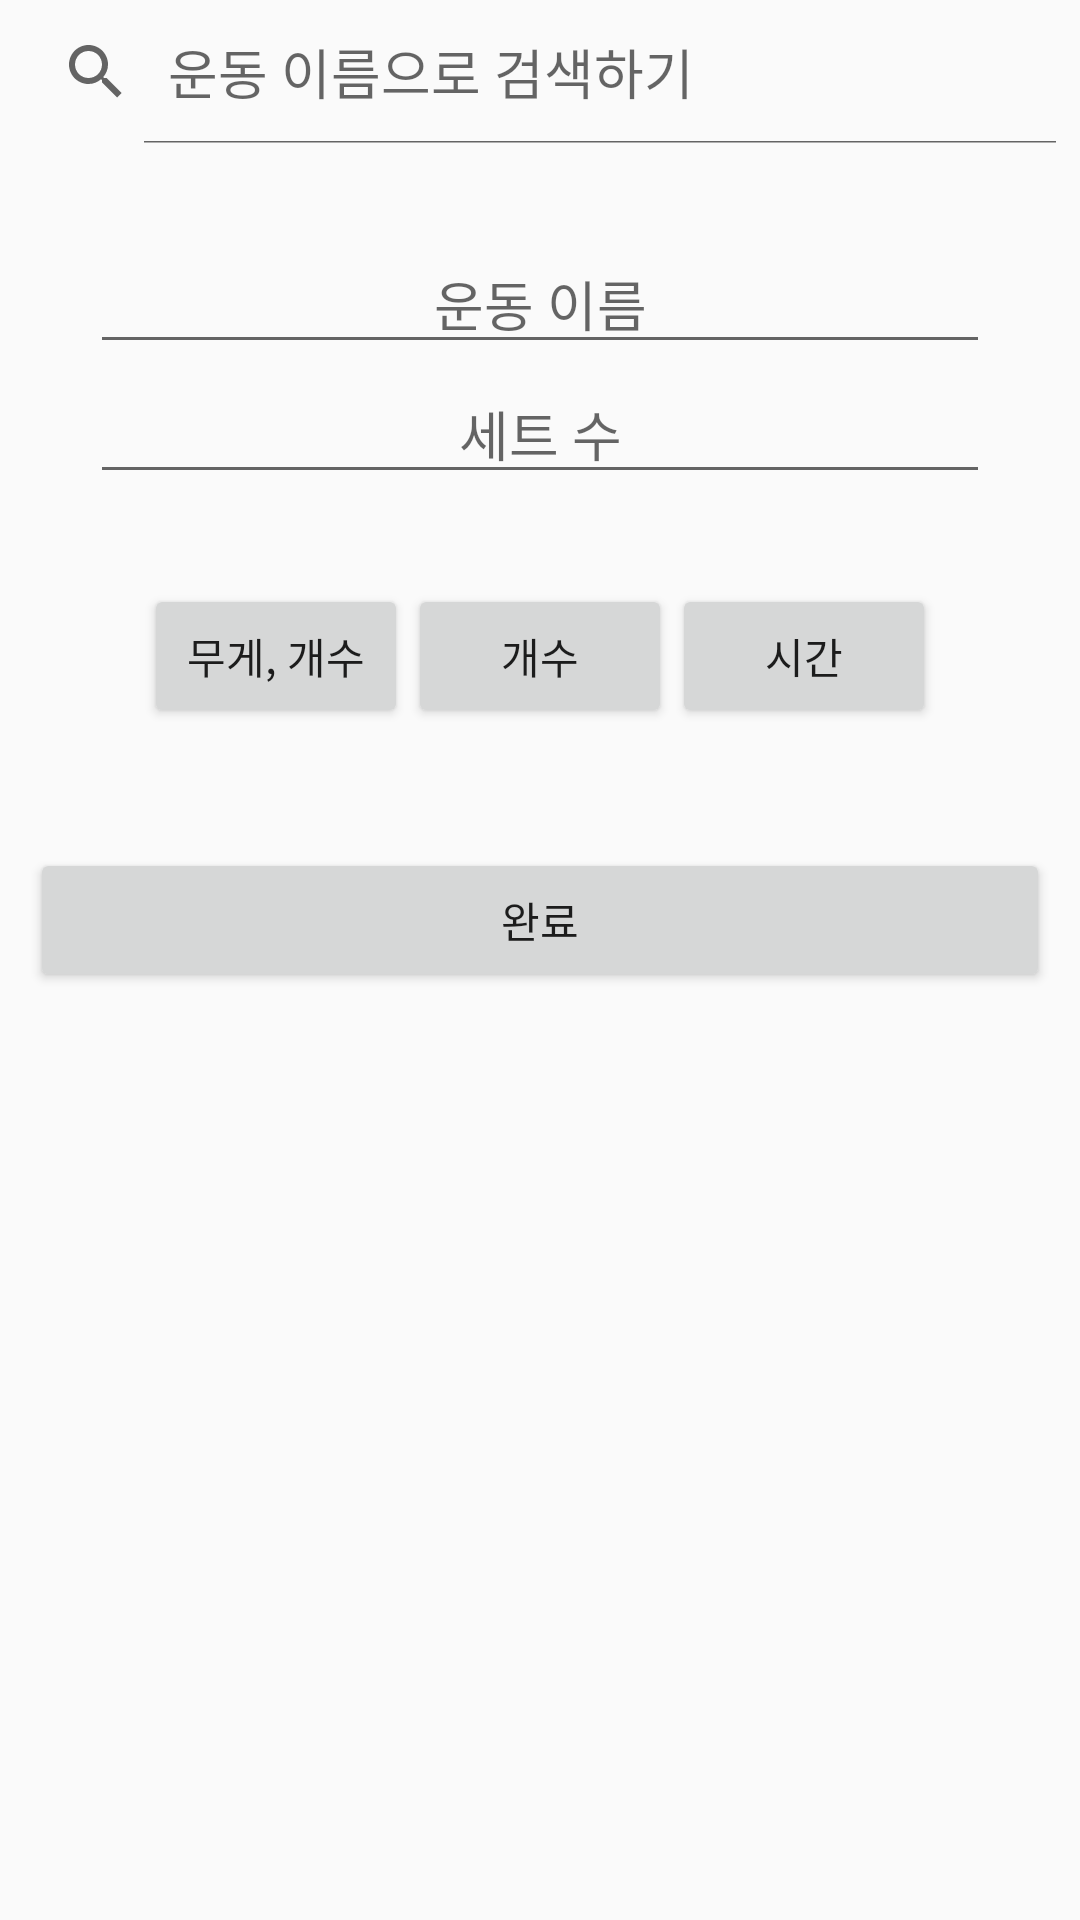

Reconstruct the res/layout file that produces this screen, plus the resources it refers to.
<!-- AndroidManifest.xml: application theme Theme.BodyManagerApp -->
<!-- res/layout/activity_exercise_addtion.xml -->
<?xml version="1.0" encoding="utf-8"?>
<LinearLayout xmlns:android="http://schemas.android.com/apk/res/android"
    xmlns:app="http://schemas.android.com/apk/res-auto"
    xmlns:tools="http://schemas.android.com/tools"
    android:layout_width="match_parent"
    android:layout_height="match_parent"
    android:orientation="vertical"
    tools:context=".menu.Exercise.ExerciseAddtionActivity">

    <SearchView
        android:id="@+id/search_exercise"
        android:layout_width="match_parent"
        android:layout_height="wrap_content"
        android:iconifiedByDefault="false"
        android:queryHint="운동 이름으로 검색하기"/>

    <ScrollView
        android:layout_width="match_parent"
        android:layout_height="wrap_content">

        <LinearLayout
            android:layout_width="match_parent"
            android:layout_height="wrap_content"
            android:orientation="vertical">

            <TableLayout
                android:stretchColumns="*"
                android:layout_width="match_parent"
                android:layout_height="wrap_content">

                <TableRow
                    android:layout_width="match_parent"
                    android:layout_height="wrap_content">
                    <EditText
                        android:id="@+id/exercise_name"
                        android:layout_width="match_parent"
                        android:layout_height="wrap_content"
                        android:layout_marginTop="30dp"
                        android:layout_marginHorizontal="30dp"
                        android:hint="운동 이름"
                        android:gravity="center" />
                </TableRow>

                <TableRow
                    android:layout_width="match_parent"
                    android:layout_height="wrap_content">
                    <EditText
                        android:id="@+id/set_num"
                        android:layout_width="match_parent"
                        android:layout_height="wrap_content"
                        android:layout_marginHorizontal="30dp"
                        android:hint="세트 수"
                        android:gravity="center"
                        android:inputType="number"/>
                </TableRow>

            </TableLayout>

            <LinearLayout
                android:layout_width="wrap_content"
                android:layout_height="wrap_content"
                android:layout_gravity="center"
                android:layout_margin="30dp">

                <Button
                    android:id="@+id/button_weight_number"
                    android:layout_width="wrap_content"
                    android:layout_height="wrap_content"
                    android:text="무게, 개수" />

                <Button
                    android:id="@+id/button_number"
                    android:layout_width="wrap_content"
                    android:layout_height="wrap_content"
                    android:text="개수"/>

                <Button
                    android:id="@+id/button_time"
                    android:layout_width="wrap_content"
                    android:layout_height="wrap_content"
                    android:text="시간"/>

            </LinearLayout>

            <LinearLayout
                android:id="@+id/table_layout"
                android:layout_width="match_parent"
                android:layout_height="wrap_content"
                android:orientation="vertical"
                android:stretchColumns="*">
                
                <TableLayout
                    android:id="@+id/table_weight_num"
                    android:stretchColumns="*"
                    android:layout_width="match_parent"
                    android:layout_height="wrap_content"
                    android:visibility="gone">
                    <TableRow
                        android:layout_width="match_parent"
                        android:layout_height="wrap_content">

                        <TextView
                            android:layout_width="wrap_content"
                            android:layout_height="wrap_content"
                            android:text="세트"
                            android:textSize="15sp"
                            android:gravity="center"/>
                        <TextView
                            android:layout_width="wrap_content"
                            android:layout_height="wrap_content"
                            android:text="무게(kg)"
                            android:textSize="15sp"
                            android:gravity="center"/>
                        <TextView
                            android:layout_width="wrap_content"
                            android:layout_height="wrap_content"
                            android:text="횟수"
                            android:textSize="15sp"
                            android:gravity="center"/>
                    </TableRow>
                </TableLayout>

                <TableLayout
                    android:id="@+id/table_num"
                    android:stretchColumns="*"
                    android:layout_width="match_parent"
                    android:layout_height="wrap_content"
                    android:visibility="gone">
                    <TableRow
                        android:layout_width="match_parent"
                        android:layout_height="wrap_content">

                        <TextView
                            android:layout_width="wrap_content"
                            android:layout_height="wrap_content"
                            android:text="세트"
                            android:textSize="15sp"
                            android:gravity="center"/>
                        <TextView
                            android:layout_width="wrap_content"
                            android:layout_height="wrap_content"
                            android:text="횟수"
                            android:textSize="15sp"
                            android:gravity="center"/>
                    </TableRow>
                </TableLayout>

                <TableLayout
                    android:id="@+id/table_time"
                    android:stretchColumns="*"
                    android:layout_width="match_parent"
                    android:layout_height="wrap_content"
                    android:visibility="gone">
                    <TableRow
                        android:layout_width="match_parent"
                        android:layout_height="wrap_content">

                        <TextView
                            android:layout_width="wrap_content"
                            android:layout_height="wrap_content"
                            android:text="세트"
                            android:textSize="15sp"
                            android:gravity="center"/>
                        <TextView
                            android:layout_width="wrap_content"
                            android:layout_height="wrap_content"
                            android:text="시간"
                            android:textSize="15sp"
                            android:gravity="center"/>
                        <TextView
                            android:layout_width="wrap_content"
                            android:layout_height="wrap_content"
                            android:text="분"
                            android:textSize="15sp"
                            android:gravity="center"/>
                        <TextView
                            android:layout_width="wrap_content"
                            android:layout_height="wrap_content"
                            android:text="초"
                            android:textSize="15sp"
                            android:gravity="center"/>
                    </TableRow>
                </TableLayout>
            </LinearLayout>

            <Button
                android:id="@+id/button_exercise_add_done"
                android:layout_width="match_parent"
                android:layout_height="wrap_content"
                android:layout_gravity="center"
                android:layout_margin="10dp"
                android:text="완료"/>

        </LinearLayout>
    </ScrollView>
</LinearLayout>
<!-- resources referenced by this layout -->
<resources>
  <style name="Theme.BodyManagerApp" parent="Theme.AppCompat.Light.NoActionBar">
          
          <item name="colorPrimary">@color/colorPrimary</item>
          <item name="colorPrimaryDark">@color/colorPrimaryDark</item>
          <item name="colorAccent">@color/colorAccent</item>
          
      </style>
  <color name="colorPrimary">#CACACA</color>
  <color name="colorPrimaryDark">@color/black</color>
  <color name="colorAccent">#90CAF9</color>
  <color name="black">#FF000000</color>
</resources>
